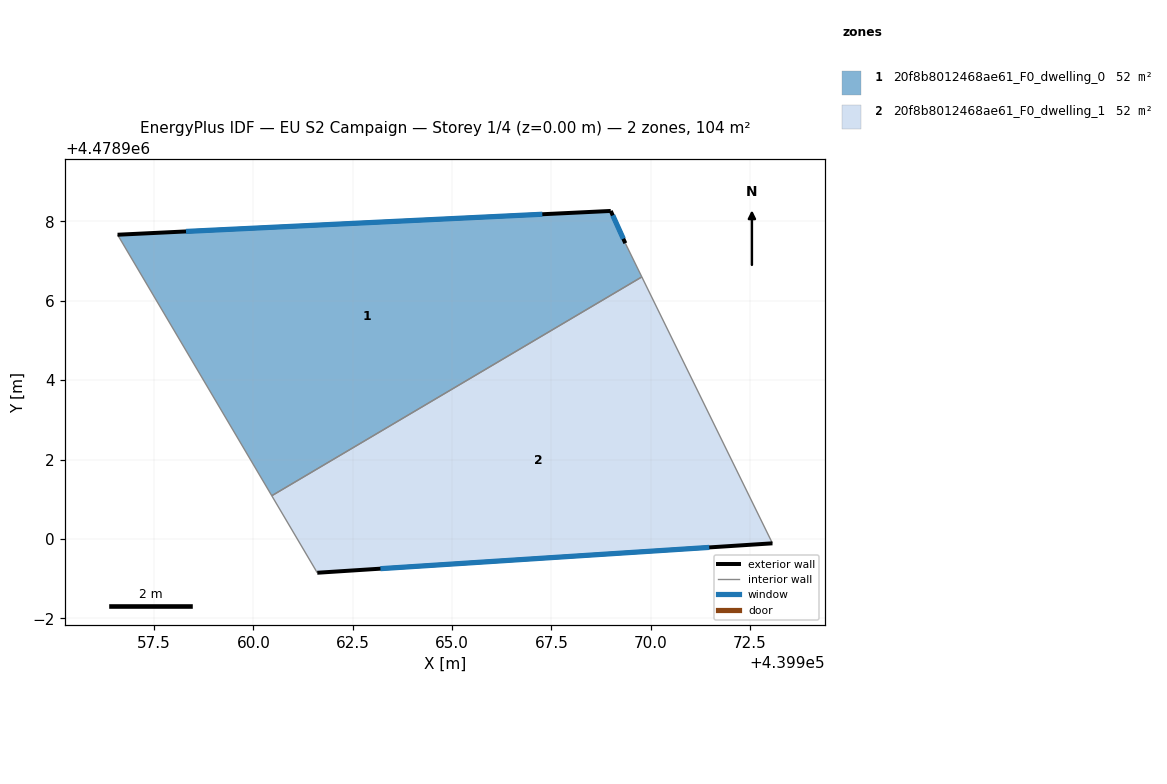
=== STOREY PLAN SPEC (per zone: floor XY polygon, exterior-wall plan segments, windows/doors) ===
zone 1: 20f8b8012468ae61_F0_dwelling_0  (51.8 m²)
  floor: (439969.00, 4478908.26) (439969.36, 4478907.45) (439969.78, 4478906.60) (439960.46, 4478901.09) (439956.58, 4478907.66)
  exterior wall: (439969.00, 4478908.26) – (439956.58, 4478907.66)  [12.4 m]
    window: (439967.27, 4478908.18) – (439958.30, 4478907.75)  [19.5 m²]
  exterior wall: (439969.36, 4478907.45) – (439969.00, 4478908.26)  [0.9 m]
    window: (439969.31, 4478907.56) – (439969.05, 4478908.15)  [1.4 m²]
  interior walls: 3
zone 2: 20f8b8012468ae61_F0_dwelling_1  (51.8 m²)
  floor: (439969.78, 4478906.60) (439973.07, 4478899.89) (439961.61, 4478899.15) (439960.46, 4478901.09)
  exterior wall: (439961.61, 4478899.15) – (439973.07, 4478899.89)  [11.5 m]
    window: (439963.20, 4478899.25) – (439971.48, 4478899.79)  [18.0 m²]
  interior walls: 3

=== DERIVED (storey summary) ===
Building: EU S2 Campaign
Storey: 1 of 4  (floor level z = 0.00 m)
Storey gross floor area: 103.7 m²
Zones on this storey: 2
  - 20f8b8012468ae61_F0_dwelling_0: floor 51.8 m²; exterior wall 13.3 m (40.0 m²); 2 window(s) 20.9 m²; WWR 52.2%
  - 20f8b8012468ae61_F0_dwelling_1: floor 51.8 m²; exterior wall 11.5 m (34.5 m²); 1 window(s) 18.0 m²; WWR 52.2%
Zone adjacency (shared interzone walls):
  - 20f8b8012468ae61_F0_dwelling_0 ↔ 20f8b8012468ae61_F0_dwelling_1